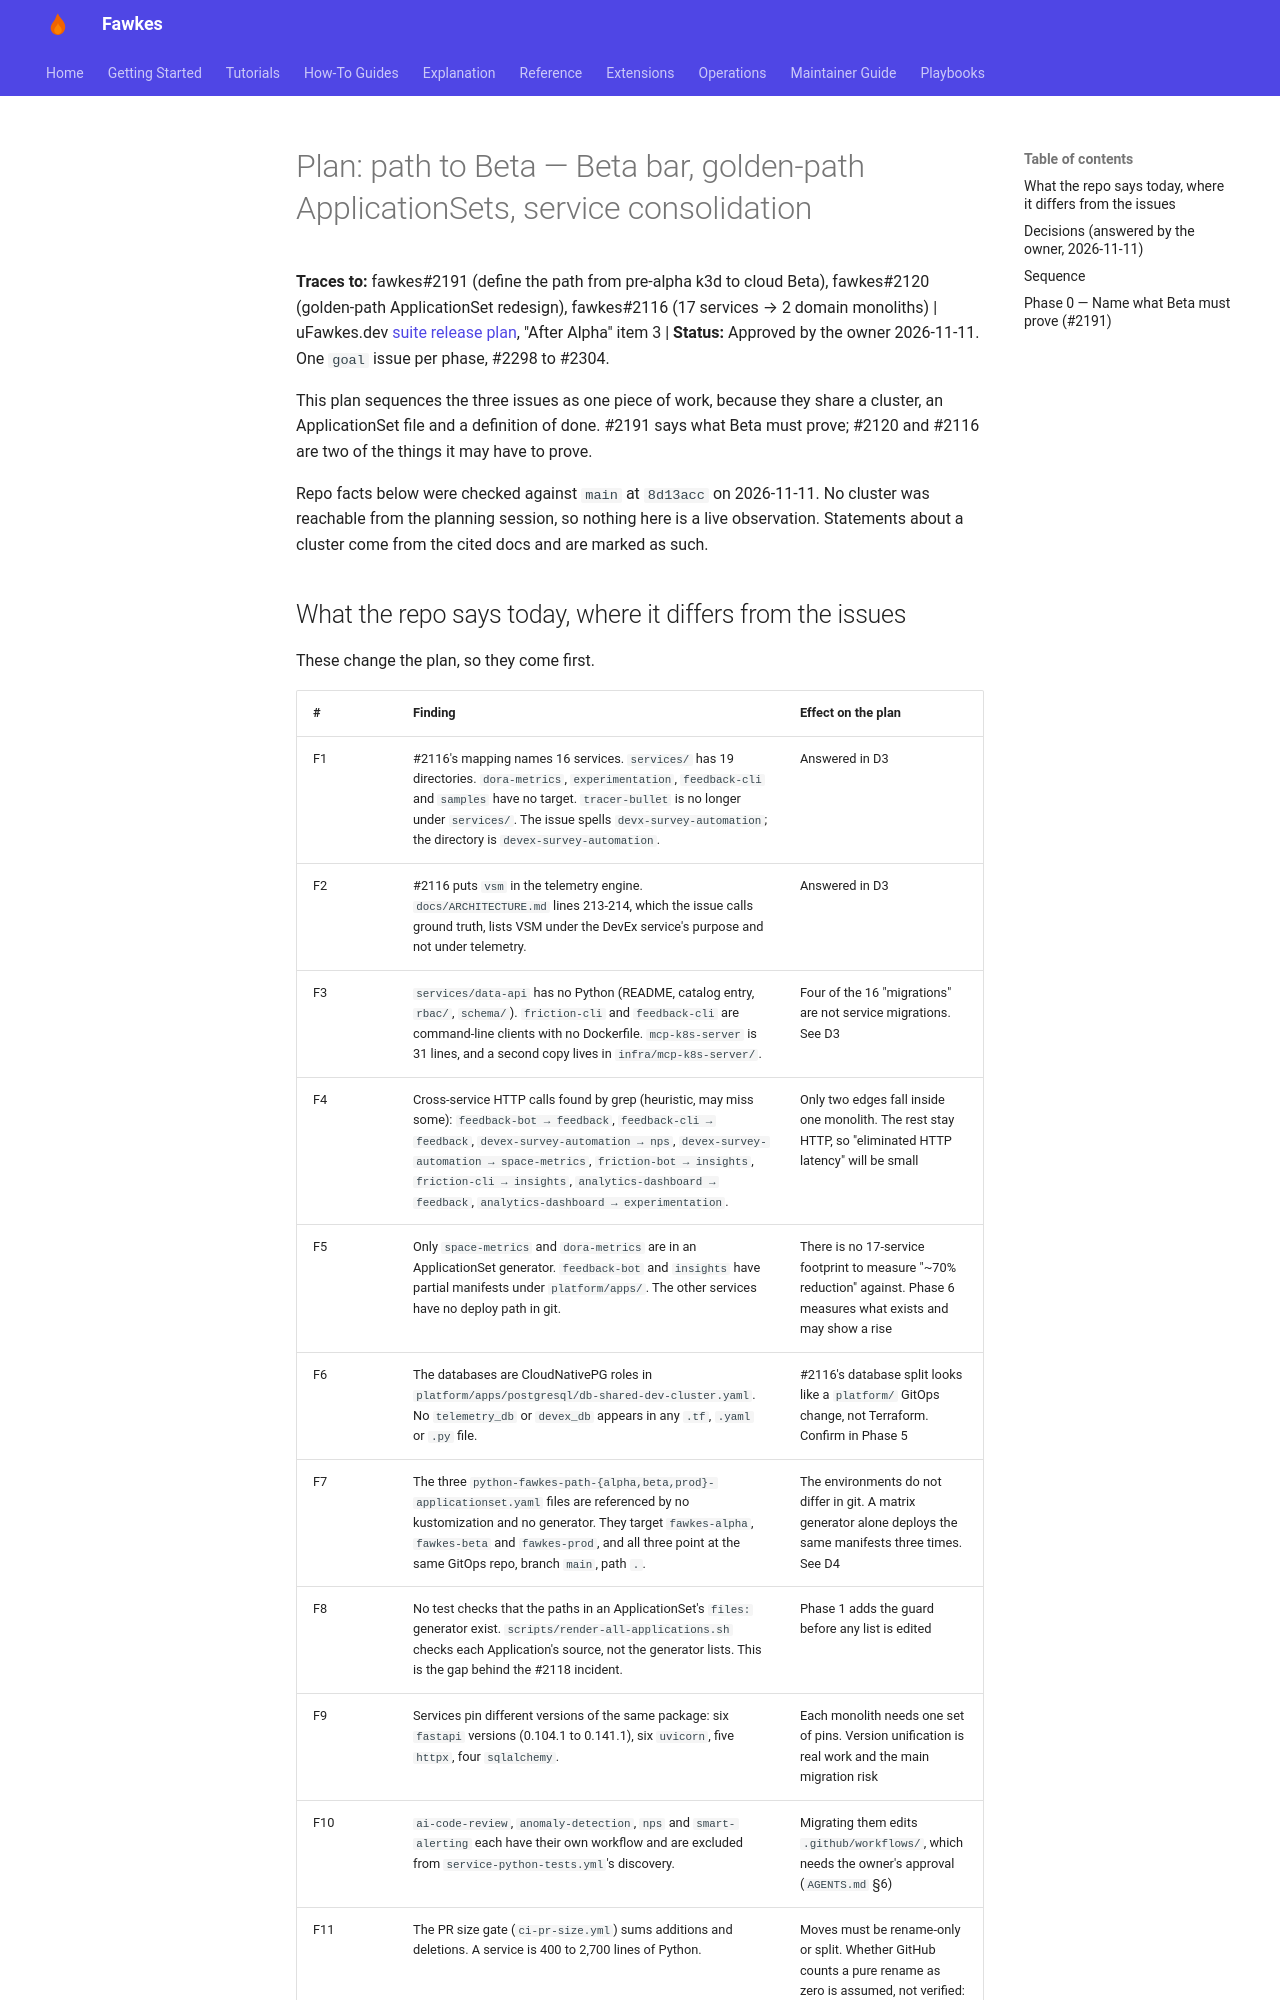

repository: paruff/fawkes · page: ai-sdlc/path-to-beta/plan/index.html · generator: mkdocs

# Plan: path to Beta — Beta bar, golden-path ApplicationSets, service consolidation

**Traces to:** fawkes#2191 (define the path from pre-alpha k3d to cloud Beta),
fawkes#2120 (golden-path ApplicationSet redesign), fawkes#2116 (17 services → 2
domain monoliths) | uFawkes.dev
[suite release plan](https://github.com/paruff/uFawkes.dev/blob/main/docs/ai-sdlc/suite-release/plan.md),
"After Alpha" item 3 | **Status:** Approved by the owner 2026-11-11. One `goal`
issue per phase, #2298 to #2304.

This plan sequences the three issues as one piece of work, because they share
a cluster, an ApplicationSet file and a definition of done. #2191 says what
Beta must prove; #2120 and #2116 are two of the things it may have to prove.

Repo facts below were checked against `main` at `8d13acc` on 2026-11-11. No
cluster was reachable from the planning session, so nothing here is a live
observation. Statements about a cluster come from the cited docs and are
marked as such.
